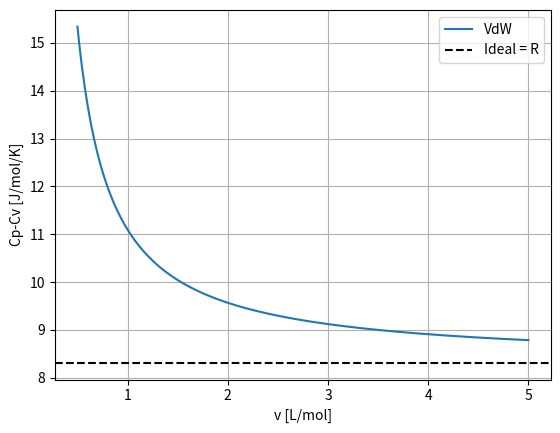

This chart was generated by the following Python code:
import numpy as np
import matplotlib.pyplot as plt

# Données du sujet
R = 8.314462618
a = 0.364
b = 4.267e-5
T = 320.0
v = 1.0e-3

def cp_moins_cv_vdw(T, v):
    dpdt = R/(v-b)
    dpdv = -R*T/(v-b)**2 + 2*a/v**3
    if np.any(np.isclose(dpdv, 0, atol=1e-12)):
        raise ValueError("Derivee en volume proche de zero")
    # Phase stable seulement si dpdv < 0
    if np.any(dpdv >= 0):
        print("Attention: dpdv >= 0 -> phase instable")
    return -T*dpdt**2/dpdv

# 1. Gaz parfait -> R
print("Cp-Cv ideal :", R)

# 2. VdW au point demandé
print("Cp-Cv VdW :", cp_moins_cv_vdw(T,v))

# 3. Courbe pour le rapport (bonus pour ton graphe)
v_range = np.linspace(0.5e-3, 5e-3, 300)
CpCv_range = cp_moins_cv_vdw(T, v_range)

plt.plot(v_range*1e3, CpCv_range, label="VdW")
plt.axhline(R, color='k', linestyle='--', label="Ideal = R")
plt.xlabel("v [L/mol]")
plt.ylabel("Cp-Cv [J/mol/K]")
plt.legend()
plt.grid()
plt.show()
